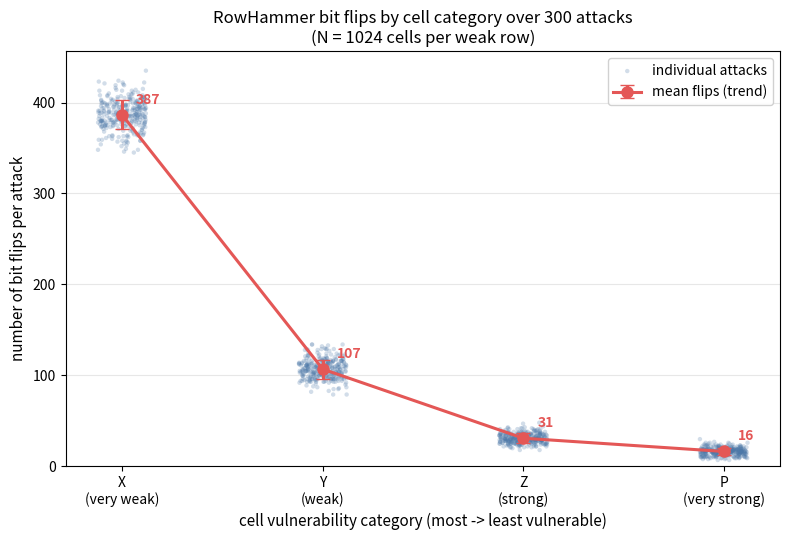

The script that saved this image:
#!/usr/bin/env python3
# Copyright (c) 2025 The Regents of the University of California
# All rights reserved.
#
# Analytical + Monte-Carlo view of the synthetic weak-cell RowHammer model.
#
# A "weak" DRAM row has N cells. The model (see src/mem/DRAMInterface.py and
# dram_interface.cc: sampleBucketedProbability / getCellFlipProbability)
# splits those cells into four vulnerability categories by weight, and gives
# each cell a per-cell flip probability drawn uniformly from its category's
# probability range:
#
#   Category  Meaning       weight   prob range      avg prob
#   --------  ------------  -------  --------------  --------
#   X         very weak      42 %    [0.80, 1.00)     0.90
#   Y         weak           16 %    [0.50, 0.80)     0.65
#   Z         strong         10 %    [0.10, 0.50)     0.30
#   P         very strong    32 %    [0.00, 0.10)     0.05
#
# The category weights sum to 100 %, so (#X + #Y + #Z + #P) == N by
# construction. During an attack, each cell flips with its own probability;
# the expected number of flips in a category is (#cells * avg prob), which
# decreases from X to P even though X and P hold the most cells -- the
# probability term dominates, producing a downward trend.
#
# This script runs many simulated attacks (each a fresh random draw of the
# category assignment, per-cell probabilities, and flip outcomes, exactly as
# different gem5 --seed values would), then reports a table and a plot of the
# per-category flip counts with the downward mean trend line.

import argparse

import numpy as np

# Ordered most-vulnerable -> least-vulnerable (this is the x-axis order and
# the direction of the downward trend).
CATEGORIES = ["X", "Y", "Z", "P"]
MEANINGS = {"X": "very weak", "Y": "weak", "Z": "strong", "P": "very strong"}
# (weight fraction, prob_low, prob_high) -- matches DRAMInterface.py defaults.
MODEL = {
    "X": (0.42, 0.80, 1.00),
    "Y": (0.16, 0.50, 0.80),
    "Z": (0.10, 0.10, 0.50),
    "P": (0.32, 0.00, 0.10),
}


def run(n_cells, n_attacks, seed):
    rng = np.random.default_rng(seed)
    weights = np.array([MODEL[c][0] for c in CATEGORIES])
    lows = np.array([MODEL[c][1] for c in CATEGORIES])
    highs = np.array([MODEL[c][2] for c in CATEGORIES])

    flips = np.zeros((n_attacks, len(CATEGORIES)), dtype=int)
    cells = np.zeros((n_attacks, len(CATEGORIES)), dtype=int)

    for a in range(n_attacks):
        # Assign each of N cells to a category (multinomial by weight), just
        # as a fresh weak row would be classified under a new seed.
        counts = rng.multinomial(n_cells, weights)
        cells[a] = counts
        for ci in range(len(CATEGORIES)):
            k = counts[ci]
            if k == 0:
                continue
            # Each cell's fixed flip probability, uniform within its bucket.
            probs = rng.uniform(lows[ci], highs[ci], size=k)
            # One hammering pass: each cell flips with its own probability.
            flips[a, ci] = int(np.count_nonzero(rng.random(k) < probs))
    return cells, flips


def main():
    ap = argparse.ArgumentParser(description=__doc__)
    ap.add_argument("--cells", type=int, default=1024,
                    help="Cells per weak row, N (default: 1024).")
    ap.add_argument("--attacks", type=int, default=300,
                    help="Number of simulated attacks (default: 300).")
    ap.add_argument("--seed", type=int, default=1, help="RNG seed.")
    ap.add_argument("--out", default="category_flips.png",
                    help="Output plot path (default: category_flips.png).")
    ap.add_argument("--csv", default=None,
                    help="Optional path to write per-attack flip counts.")
    args = ap.parse_args()

    cells, flips = run(args.cells, args.attacks, args.seed)
    mean_cells = cells.mean(axis=0)
    mean_flips = flips.mean(axis=0)
    std_flips = flips.std(axis=0)
    avg_prob = np.array([(MODEL[c][1] + MODEL[c][2]) / 2 for c in CATEGORIES])
    expected = mean_cells * avg_prob

    # ---- Table -------------------------------------------------------
    print("\nSynthetic weak-cell RowHammer model: %d cells/row, %d attacks\n"
          % (args.cells, args.attacks))
    hdr = ("cat", "meaning", "weight", "prob range", "avg p",
           "~cells", "exp flips", "mean flips", "std")
    print("%-3s %-12s %7s %-13s %6s %7s %9s %10s %6s" % hdr)
    print("-" * 82)
    for i, c in enumerate(CATEGORIES):
        w, lo, hi = MODEL[c]
        print("%-3s %-12s %6.0f%% [%.2f, %.2f) %6.2f %7.0f %9.0f %10.1f %6.1f"
              % (c, MEANINGS[c], w * 100, lo, hi, avg_prob[i],
                 mean_cells[i], expected[i], mean_flips[i], std_flips[i]))
    print("-" * 82)
    print("%-3s %-12s %6.0f%% %13s %6s %7.0f %9.0f %10.1f"
          % ("all", "", 100, "", "", mean_cells.sum(), expected.sum(),
             mean_flips.sum()))
    print()

    if args.csv:
        import csv
        with open(args.csv, "w", newline="") as fh:
            w = csv.writer(fh)
            w.writerow(["attack"] + CATEGORIES + ["total"])
            for a in range(args.attacks):
                w.writerow([a] + list(flips[a]) + [int(flips[a].sum())])
        print("Wrote per-attack CSV: %s" % args.csv)

    # ---- Plot --------------------------------------------------------
    import matplotlib
    matplotlib.use("Agg")
    import matplotlib.pyplot as plt

    x = np.arange(len(CATEGORIES))
    fig, ax = plt.subplots(figsize=(8, 5.5))

    # Per-attack scatter (jittered) so all hundreds of attacks are visible.
    rng = np.random.default_rng(0)
    for i in range(len(CATEGORIES)):
        jitter = rng.uniform(-0.12, 0.12, size=args.attacks)
        ax.scatter(x[i] + jitter, flips[:, i], s=10, alpha=0.25,
                   color="#4C78A8", edgecolors="none",
                   label="individual attacks" if i == 0 else None, zorder=2)

    # Downward mean trend line with std error bars.
    ax.errorbar(x, mean_flips, yerr=std_flips, fmt="o-", color="#E45756",
                lw=2.2, ms=8, capsize=5, zorder=4,
                label="mean flips (trend)")

    # Annotate each mean.
    for i in range(len(CATEGORIES)):
        ax.annotate("%.0f" % mean_flips[i], (x[i], mean_flips[i]),
                    textcoords="offset points", xytext=(10, 8),
                    fontsize=10, color="#E45756", fontweight="bold")

    ax.set_xticks(x)
    ax.set_xticklabels(["%s\n(%s)" % (c, MEANINGS[c]) for c in CATEGORIES])
    ax.set_xlabel("cell vulnerability category "
                  "(most -> least vulnerable)", fontsize=11)
    ax.set_ylabel("number of bit flips per attack", fontsize=11)
    ax.set_title("RowHammer bit flips by cell category over %d attacks\n"
                 "(N = %d cells per weak row)"
                 % (args.attacks, args.cells), fontsize=12)
    ax.grid(True, axis="y", alpha=0.3)
    ax.legend(loc="upper right", framealpha=0.9)
    ax.set_ylim(bottom=0)
    fig.tight_layout()
    fig.savefig(args.out, dpi=150)
    print("Wrote plot: %s" % args.out)


if __name__ == "__main__":
    main()
